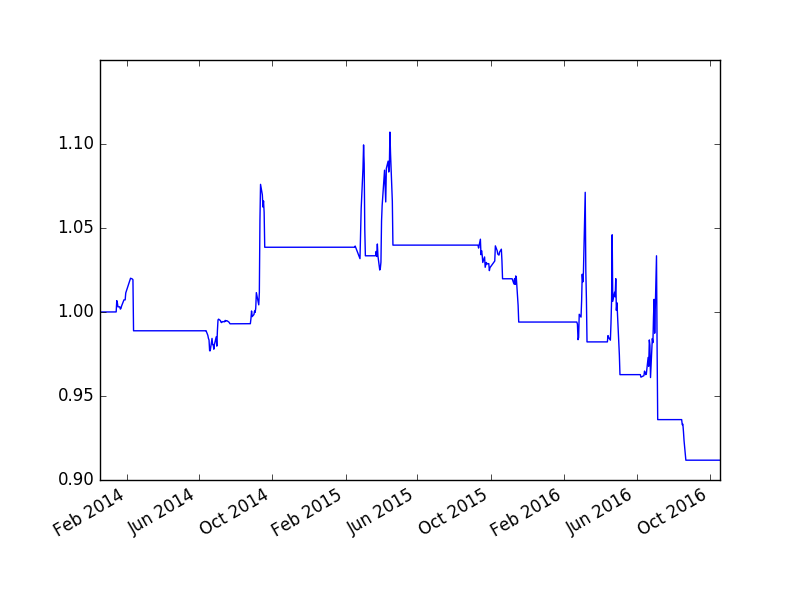

Source data for this figure (header and first rows):
, cash, float_capital, net_value
2013-12-18, 100000000, 100000000, 1.0
2013-12-19, 100000000, 100000000, 1.0
2013-12-20, 100000000, 100000000, 1.0
2013-12-23, 100000000, 100000000, 1.0
2013-12-24, 100000000, 100000000, 1.0
2013-12-25, 100000000, 100000000, 1.0
2013-12-26, 100000000, 100000000, 1.0
2013-12-27, 100000000, 100000000, 1.0
2013-12-30, 100000000, 100000000, 1.0
2013-12-31, 100000000, 100000000, 1.0
2014-01-02, 100000000, 100000000, 1.0
2014-01-03, 100000000, 100000000, 1.0
2014-01-06, 100000000, 100000000, 1.0
2014-01-07, 100000000, 100000000, 1.0
2014-01-08, 100000000, 100000000, 1.0
2014-01-09, 100000000, 100000000, 1.0
2014-01-10, 100000000, 100000000, 1.0
2014-01-13, 100000000, 100000000, 1.0
2014-01-14, -4203832, 100004168, 1
2014-01-15, 165994, 100675994, 1.007
2014-01-16, 165994, 100537994, 1.005
2014-01-17, 165994, 100307994, 1.003
2014-01-20, 165994, 100307994, 1.003
2014-01-21, 165994, 100169994, 1.002
2014-01-22, 165994, 100215994, 1.002
2014-01-23, 165994, 100353994, 1.004
2014-01-24, 165994, 100445994, 1.004
2014-01-27, 165994, 100721994, 1.007
2014-01-28, 165994, 100721994, 1.007
2014-01-29, 165994, 100721994, 1.007
2014-01-30, 165994, 101135994, 1.011
2014-02-07, 165994, 102009994, 1.02
2014-02-10, 165994, 101963994, 1.02
2014-02-11, 165994, 101917994, 1.019
2014-02-12, 98881994, 98881994, 0.9888
2014-02-13, 98881994, 98881994, 0.9888
2014-02-14, 98881994, 98881994, 0.9888
2014-02-17, 98881994, 98881994, 0.9888
2014-02-18, 98881994, 98881994, 0.9888
2014-02-19, 98881994, 98881994, 0.9888
2014-02-20, 98881994, 98881994, 0.9888
2014-02-21, 98881994, 98881994, 0.9888
2014-02-24, 98881994, 98881994, 0.9888
2014-02-25, 98881994, 98881994, 0.9888
2014-02-26, 98881994, 98881994, 0.9888
2014-02-27, 98881994, 98881994, 0.9888
2014-02-28, 98881994, 98881994, 0.9888
2014-03-03, 98881994, 98881994, 0.9888
2014-03-04, 98881994, 98881994, 0.9888
2014-03-05, 98881994, 98881994, 0.9888
2014-03-06, 98881994, 98881994, 0.9888
2014-03-07, 98881994, 98881994, 0.9888
2014-03-10, 98881994, 98881994, 0.9888
2014-03-11, 98881994, 98881994, 0.9888
2014-03-12, 98881994, 98881994, 0.9888
2014-03-13, 98881994, 98881994, 0.9888
2014-03-14, 98881994, 98881994, 0.9888
2014-03-17, 98881994, 98881994, 0.9888
2014-03-18, 98881994, 98881994, 0.9888
2014-03-19, 98881994, 98881994, 0.9888
... 630 more rows
